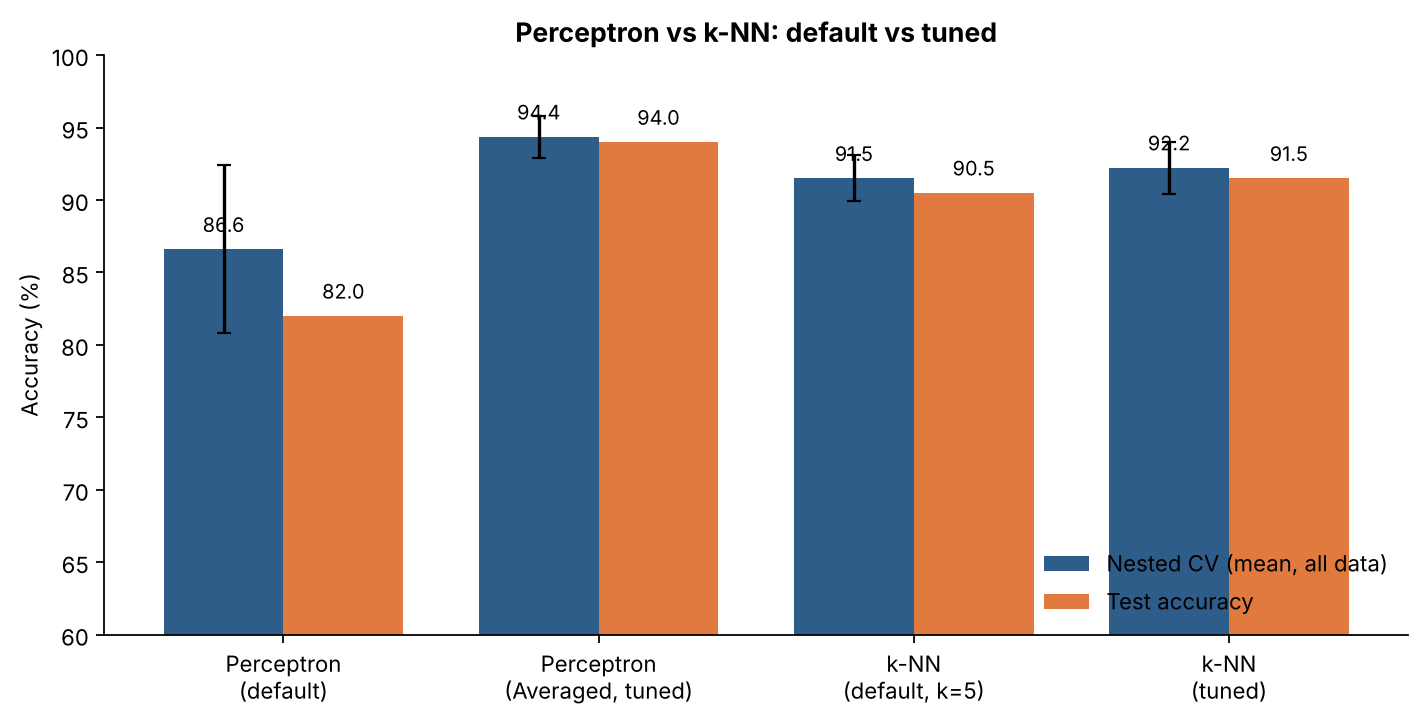

Values plotted in this chart, from the file beside it:
model, tuned, cv_accuracy_train, best_params, test_accuracy, precision, recall, f1, TN, FP, FN, TP, nested_cv_mean, nested_cv_std
Perceptron (default), False, 0.8538, default, 0.82, 0.7812, 0.6944, 0.7353, 114, 14, 22, 50, 0.866, 0.05791
k-NN (default, k=5), False, 0.9225, default, 0.905, 0.8841, 0.8472, 0.8652, 120, 8, 11, 61, 0.915, 0.01592
Perceptron (Averaged, tuned), True, 0.94, {'clf__alpha': 0.01, 'clf__class_weight'…, 0.94, 0.9286, 0.9028, 0.9155, 123, 5, 7, 65, 0.9437, 0.01454
k-NN (tuned), True, 0.9363, {'clf__n_neighbors': 27, 'clf__p': 2, 'c…, 0.915, 0.8873, 0.875, 0.8811, 120, 8, 9, 63, 0.9223, 0.01806
